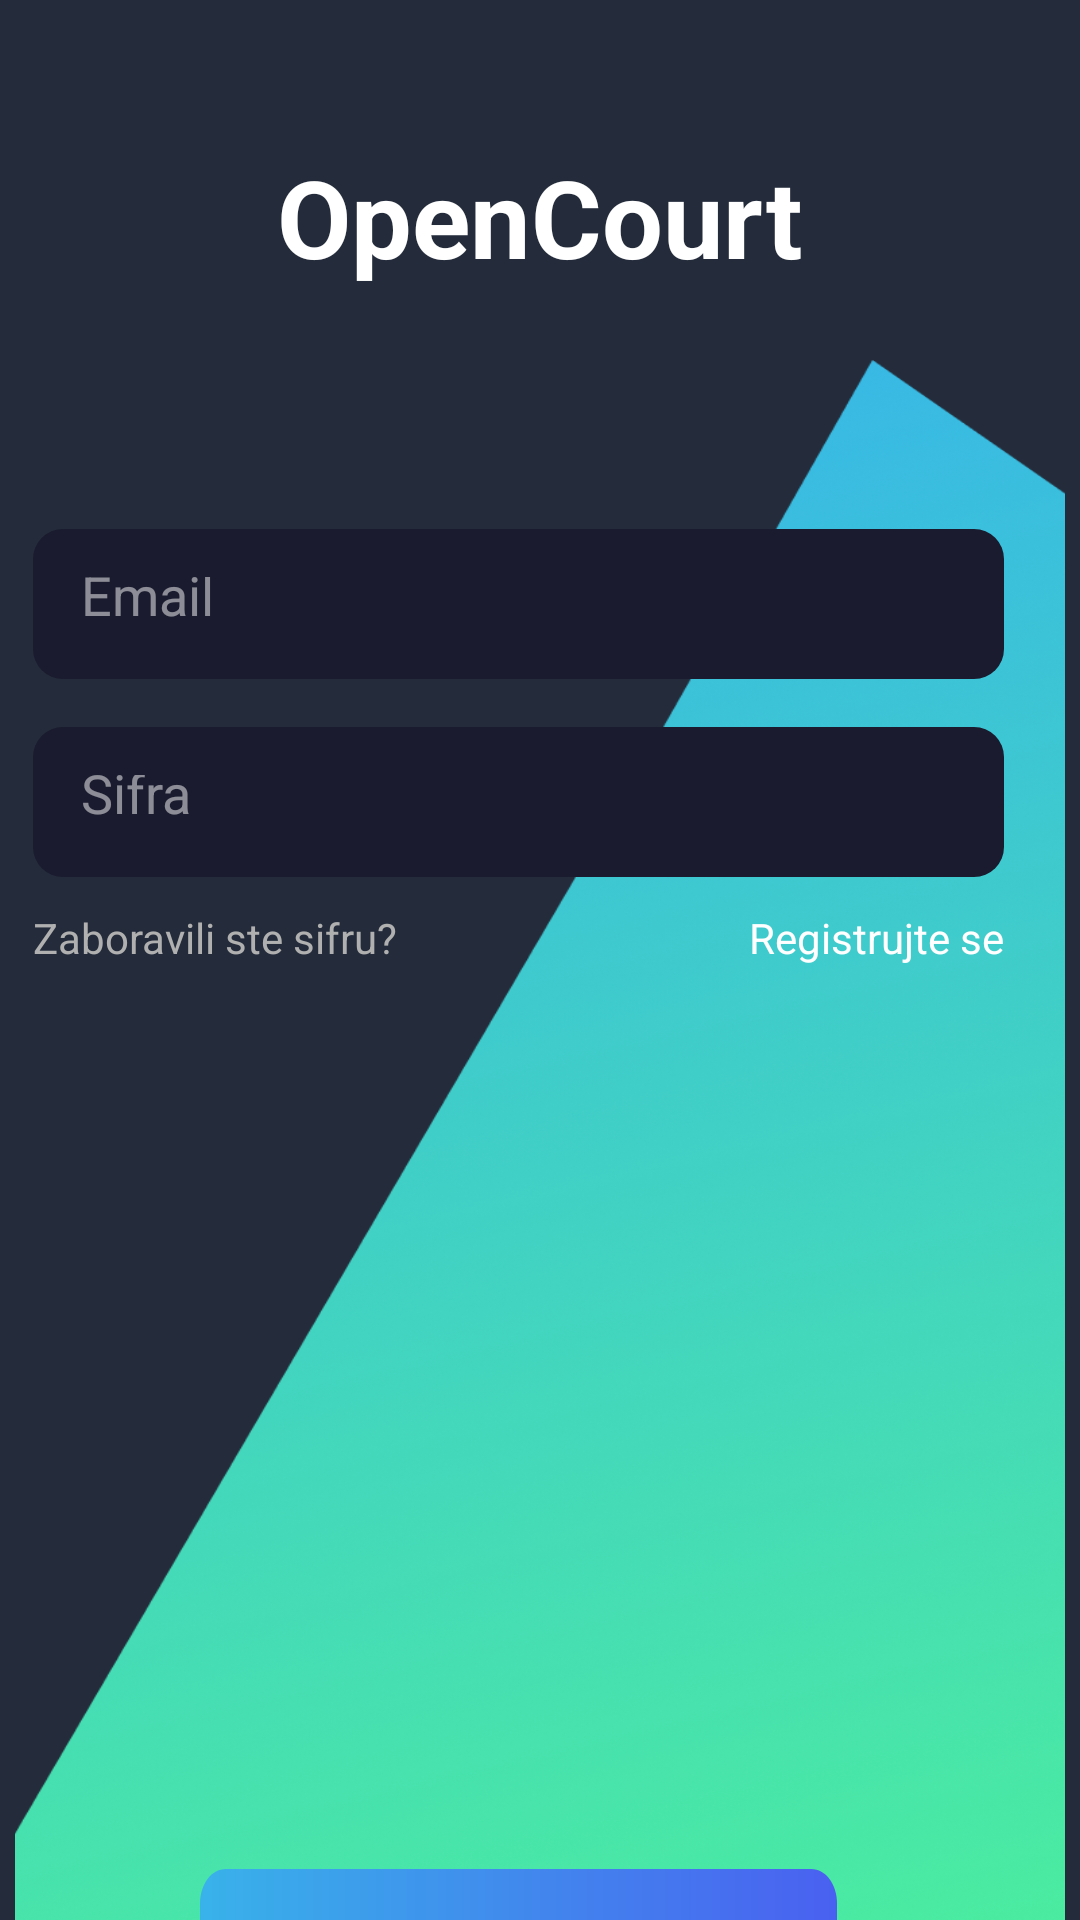

Reconstruct the res/layout file that produces this screen, plus the resources it refers to.
<!-- AndroidManifest.xml: application theme Theme.OpenCourt -->
<!-- res/layout/activity_starting_screen.xml -->
<?xml version="1.0" encoding="utf-8"?>
<androidx.constraintlayout.widget.ConstraintLayout
    xmlns:android="http://schemas.android.com/apk/res/android"
    xmlns:app="http://schemas.android.com/apk/res-auto"
    xmlns:tools="http://schemas.android.com/tools"
    android:id="@+id/main"
    android:layout_width="match_parent"
    android:layout_height="match_parent"
    android:background="@color/primary">

    <ImageView
        android:layout_width="match_parent"
        android:layout_height="match_parent"
        android:scaleType="fitCenter"
        android:layout_marginTop="120dp"
        android:scaleX="1.2"
        android:src="@drawable/triangle"
        />


    <TextView
        android:id="@+id/title"
        android:layout_width="wrap_content"
        android:layout_height="wrap_content"
        android:text="OpenCourt"
        android:textColor="@android:color/white"
        android:textSize="36sp"
        android:textStyle="bold"
        app:layout_constraintTop_toTopOf="parent"
        app:layout_constraintStart_toStartOf="parent"
        app:layout_constraintEnd_toEndOf="parent"
        android:layout_marginTop="48dp" />

    <EditText
        android:id="@+id/emailInput"
        android:layout_width="0dp"
        android:layout_height="50dp"
        android:layout_marginTop="80dp"
        android:hint = "Email"
        android:background="@drawable/edit_text_background"
        android:padding="16dp"
        android:textColor = "@android:color/white"
        android:textColorHint = "#80FFFFFF"
        app:layout_constraintTop_toBottomOf="@id/title"
        app:layout_constraintStart_toStartOf="parent"
        app:layout_constraintEnd_toEndOf="parent"
        app:layout_constraintHorizontal_bias="0.3"
        app:layout_constraintWidth_percent="0.899"/>

    <EditText
        android:id="@+id/passwordInput"
        android:layout_width="0dp"
        android:layout_height="50dp"
        android:layout_marginTop="16dp"
        android:hint = "Sifra"
        android:background="@drawable/edit_text_background"
        android:padding="16dp"
        android:textColor = "@android:color/white"
        android:textColorHint="#80FFFFFF"
        app:layout_constraintTop_toBottomOf="@id/emailInput"
        app:layout_constraintStart_toStartOf="@id/emailInput"
        app:layout_constraintEnd_toEndOf="@id/emailInput"/>

    <TextView
        android:id="@+id/forgotPassword"
        android:layout_width="wrap_content"
        android:layout_height="wrap_content"
        android:layout_marginBottom="-30dp"
        android:text="Zaboravili ste sifru?"
        android:textColor = "#B0B0B0"
        android:textSize = "14sp"
        app:layout_constraintBottom_toBottomOf="@id/passwordInput"
        app:layout_constraintStart_toStartOf="@id/passwordInput"
        android:layout_marginTop="8dp"/>

    <TextView
        android:id="@+id/register"
        android:layout_width="wrap_content"
        android:layout_height="wrap_content"
        android:text= "Registrujte se"
        android:textColor="@android:color/white"
        android:textSize="14sp"
        app:layout_constraintTop_toTopOf="@id/forgotPassword"
        app:layout_constraintEnd_toEndOf="@id/passwordInput"/>

    <androidx.appcompat.widget.AppCompatButton
        android:id="@+id/loginButton"
        android:layout_width="0dp"
        android:layout_height="55dp"
        android:text="Prijavi se"
        android:textColor = "@android:color/white"
        android:textSize = "16sp"
        android:background="@drawable/background_for_button"
        app:layout_constraintTop_toTopOf="@id/forgotPassword"
        app:layout_constraintStart_toStartOf="@id/passwordInput"
        app:layout_constraintEnd_toEndOf="@id/passwordInput"
        app:layout_constraintWidth_percent="0.59"
        android:layout_marginTop="320dp"/>

</androidx.constraintlayout.widget.ConstraintLayout>
<!-- resources referenced by this layout -->
<resources>
  <color name="primary">#FF242C3B</color>
  <!-- drawable background_for_button (drawable) -->
  <vector
      xmlns:android="http://schemas.android.com/apk/res/android"
      xmlns:aapt="http://schemas.android.com/aapt"
      android:width="249dp"
      android:height="48dp"
      android:viewportWidth="249"
      android:viewportHeight="48"
      >
      <group>
          <clip-path
              android:pathData="M10 0H239C244.523 0 249 4.47715 249 10V38C249 43.5228 244.523 48 239 48H10C4.47715 48 0 43.5228 0 38V10C0 4.47715 4.47715 0 10 0Z"
              />
          <group
              android:translateX="0.749"
              android:translateY="-0.361"
              android:pivotX="124.5"
              android:pivotY="24"
              android:scaleX="3.093"
              android:scaleY="3.148"
              >
              <path
                  android:pathData="M0 0V48H249V0"
                  >
                  <aapt:attr name="android:fillColor">
                      <gradient
                          android:type="linear"
                          android:startX="62.25"
                          android:startY="24"
                          android:endX="186.75"
                          android:endY="24"
                          >
                          <item
                              android:color="#34C8E8"
                              android:offset="0"
                              />
                          <item
                              android:color="#4E4AF2"
                              android:offset="1"
                              />
                      </gradient>
                  </aapt:attr>
              </path>
          </group>
      </group>
  </vector>
  <!-- drawable edit_text_background (drawable) -->
  <?xml version="1.0" encoding="utf-8"?>
  <shape xmlns:android="http://schemas.android.com/apk/res/android">
      <solid android:color="#1A1B2E"/>
      <corners android:radius="10dp"/>
  </shape>
  <!-- drawable triangle: png bitmap (drawable, 755670 bytes) -->
  <style name="Theme.OpenCourt" parent="Base.Theme.OpenCourt" />
  <style name="Base.Theme.OpenCourt" parent="Theme.Material3.DayNight.NoActionBar">
          
          
          <item name="colorControlHighlight">@color/colorPrimaryRipple</item>
          <item name="colorControlNormal">@android:color/white</item>
          <item name="android:textColorPrimary">@android:color/white</item>
          <item name="android:textColorSecondary">@android:color/white</item>
      </style>
  <color name="colorPrimaryRipple">#114BED9F</color>
</resources>
